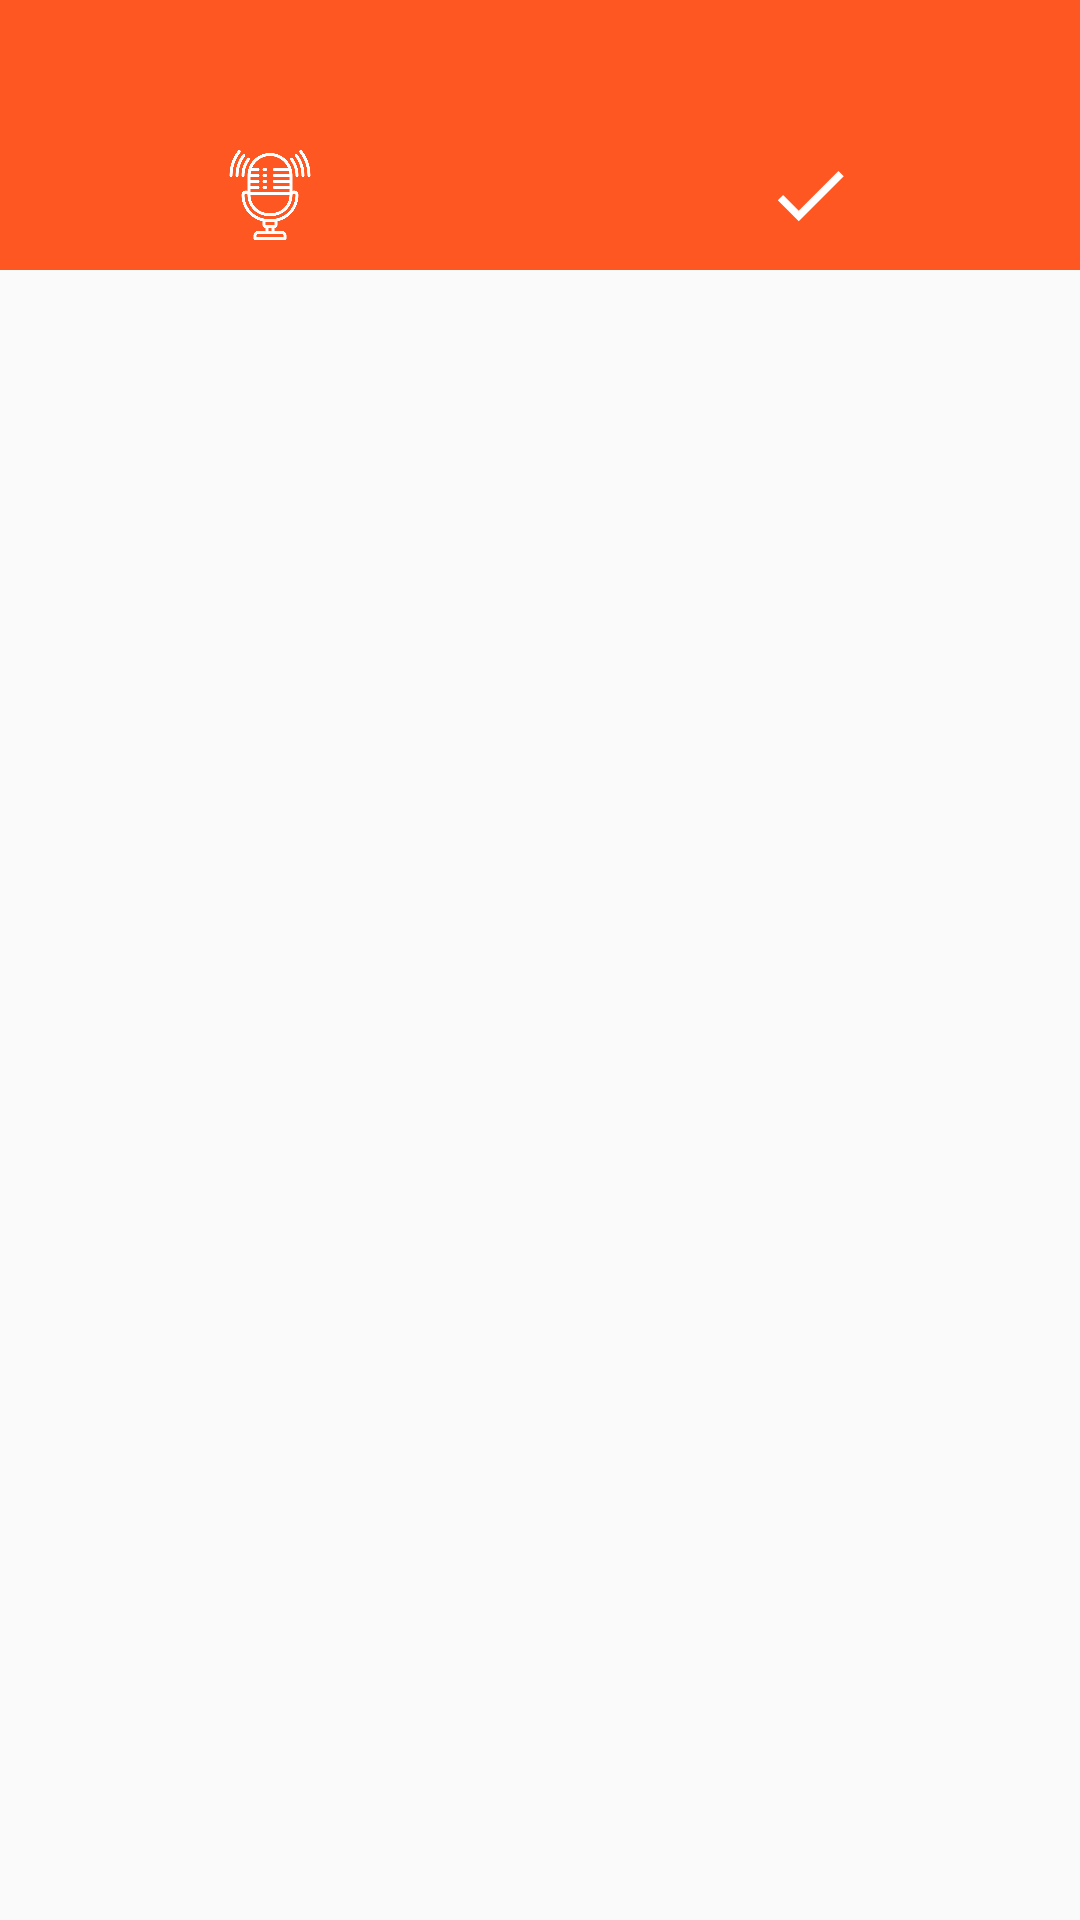

The Android layout XML behind this screen, and the referenced resources:
<!-- AndroidManifest.xml: application theme AppTheme -->
<!-- res/layout/activity_listening.xml -->
<?xml version="1.0" encoding="utf-8"?>
<LinearLayout xmlns:android="http://schemas.android.com/apk/res/android"
    xmlns:app="http://schemas.android.com/apk/res-auto"
    xmlns:tools="http://schemas.android.com/tools"
    android:layout_width="match_parent"
    android:layout_height="match_parent"
    android:orientation="vertical"
    tools:context=".ListeningActivity">

    <LinearLayout
        android:layout_width="match_parent"
        android:layout_height="40dp"
        android:background="@color/primary"
        android:gravity="end">

        <ImageView
            android:id="@+id/star1ImageView"
            android:layout_width="20dp"
            android:layout_height="20dp"
            android:layout_gravity="center"
            android:contentDescription="@string/star"
            android:src="@drawable/ic_star"
            android:tint="@color/white" />

        <ImageView
            android:id="@+id/star2ImageView"
            android:layout_width="20dp"
            android:layout_height="20dp"
            android:layout_gravity="center"
            android:contentDescription="@string/star"
            android:src="@drawable/ic_star"
            android:tint="@color/white" />

        <ImageView
            android:id="@+id/star3ImageView"
            android:layout_width="20dp"
            android:layout_height="20dp"
            android:layout_gravity="center"
            android:contentDescription="@string/star"
            android:src="@drawable/ic_star"
            android:tint="@color/white" />

        <ImageView
            android:id="@+id/star4ImageView"
            android:layout_width="20dp"
            android:layout_height="20dp"
            android:layout_gravity="center"
            android:contentDescription="@string/star"
            android:src="@drawable/ic_star"
            android:tint="@color/white" />

        <ImageView
            android:id="@+id/star5ImageView"
            android:layout_width="20dp"
            android:layout_height="20dp"
            android:layout_gravity="center"
            android:contentDescription="@string/star"
            android:src="@drawable/ic_star"
            android:tint="@color/white" />

        <ImageView
            android:id="@+id/star6ImageView"
            android:layout_width="20dp"
            android:layout_height="20dp"
            android:layout_gravity="center"
            android:contentDescription="@string/star"
            android:src="@drawable/ic_star"
            android:tint="@color/white" />

        <ImageView
            android:id="@+id/star7ImageView"
            android:layout_width="20dp"
            android:layout_height="20dp"
            android:layout_gravity="center"
            android:contentDescription="@string/star"
            android:src="@drawable/ic_star"
            android:tint="@color/white" />

        <ImageView
            android:id="@+id/star8ImageView"
            android:layout_width="20dp"
            android:layout_height="20dp"
            android:layout_gravity="center"
            android:contentDescription="@string/star"
            android:src="@drawable/ic_star"
            android:tint="@color/white" />

        <ImageView
            android:id="@+id/star9ImageView"
            android:layout_width="20dp"
            android:layout_height="20dp"
            android:layout_gravity="center"
            android:contentDescription="@string/star"
            android:src="@drawable/ic_star"
            android:tint="@color/white" />

        <ImageView
            android:id="@+id/star10ImageView"
            android:layout_width="20dp"
            android:layout_height="20dp"
            android:layout_gravity="center"
            android:contentDescription="@string/star"
            android:src="@drawable/ic_star"
            android:tint="@color/white" />

    </LinearLayout>

    <LinearLayout
        android:id="@+id/layoutRow1"
        android:layout_width="match_parent"
        android:layout_height="50dp"
        android:baselineAligned="false"
        android:orientation="horizontal"
        app:layout_constraintTop_toTopOf="parent">

        <LinearLayout
            android:id="@+id/layoutListening"
            android:layout_width="match_parent"
            android:layout_height="match_parent"
            android:layout_weight="0.50"
            android:animationCache="true"
            android:background="@color/primary"
            android:clickable="true"
            android:focusable="true"
            android:gravity="center"
            android:onClick="setSpeak"
            android:orientation="vertical">

            <ImageView
                android:id="@+id/imageViewListening"
                android:layout_width="30dp"
                android:layout_height="30dp"
                android:layout_gravity="center"
                android:contentDescription="@string/listening"
                android:scaleType="centerInside"
                android:src="@drawable/as_listening"
                android:tint="@color/white" />
        </LinearLayout>

        <LinearLayout
            android:id="@+id/layoutReading"
            android:layout_width="match_parent"
            android:layout_height="match_parent"
            android:layout_weight="0.50"
            android:background="@color/primary"
            android:clickable="true"
            android:focusable="true"
            android:gravity="center"
            android:onClick="setAnswer"
            android:orientation="vertical">

            <ImageView
                android:id="@+id/imageViewReading"
                android:layout_width="30dp"
                android:layout_height="30dp"
                android:layout_gravity="center"
                android:contentDescription="@string/check"
                android:scaleType="centerInside"
                android:src="@drawable/ic_check"
                android:tint="@color/white" />
        </LinearLayout>

    </LinearLayout>

    <TextView
        android:id="@+id/textViewAnswer"
        android:layout_width="match_parent"
        android:layout_height="wrap_content"
        android:layout_marginStart="10dp"
        android:layout_marginTop="10dp"
        android:layout_marginEnd="10dp"
        android:layout_marginBottom="10dp"
        android:textColor="@color/red_dark"
        android:textSize="20sp"
        android:visibility="gone" />

    <LinearLayout
        android:layout_width="match_parent"
        android:layout_height="match_parent"
        android:orientation="vertical"
        app:layout_constraintBottom_toBottomOf="parent">

        <EditText
            android:id="@+id/editTextAnswer"
            android:layout_width="match_parent"
            android:layout_height="match_parent"
            android:layout_marginStart="10dp"
            android:layout_marginTop="10dp"
            android:layout_marginEnd="10dp"
            android:layout_marginBottom="10dp"
            android:background="@android:color/transparent"
            android:gravity="top"
            android:hint="@string/answer"
            android:importantForAutofill="no"
            android:inputType="textMultiLine"
            android:labelFor="@id/editTextAnswer"
            android:text="@string/answer"
            android:textSize="20sp" />

    </LinearLayout>

</LinearLayout>
<!-- resources referenced by this layout -->
<resources>
  <color name="primary">#FF5722</color>
  <color name="red_dark">#d43c3c</color>
  <color name="white">#FFFFFF</color>
  <!-- drawable as_listening: png bitmap (drawable, 17365 bytes) -->
  <!-- drawable ic_check (drawable) -->
  <vector android:height="512dp" android:tint="#FFFFFF"
      android:viewportHeight="24.0" android:viewportWidth="24.0"
      android:width="512dp" xmlns:android="http://schemas.android.com/apk/res/android">
      <path android:fillColor="#FF000000" android:pathData="M9,16.17L4.83,12l-1.42,1.41L9,19 21,7l-1.41,-1.41z"/>
  </vector>
  <string name="answer" />
  <string name="check">Check</string>
  <string name="listening">Mendengarkan</string>
  <string name="star">Progress Status</string>
  <style name="AppTheme" parent="Theme.AppCompat.Light.DarkActionBar">
          
          <item name="windowNoTitle">true</item>
          <item name="colorPrimary">@color/primary</item>
          <item name="colorPrimaryDark">@color/primary_dark</item>
          <item name="colorAccent">@color/accent</item>
      </style>
  <color name="primary_dark">#E64A19</color>
  <color name="accent">#CDDC39</color>
</resources>
